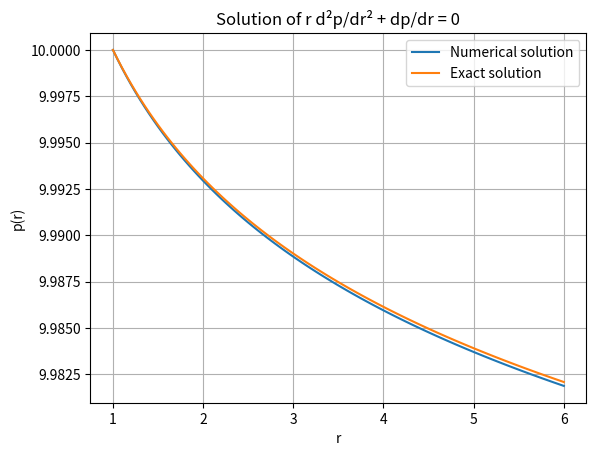

Reproduce this figure in Python.
import numpy as np
import matplotlib.pyplot as plt

def solve_pressure_equation(r0, r1, N, p0, dp0):
    h = (r1 - r0) / N
    r = np.linspace(r0, r1, N + 1)
    p = np.zeros(N + 1)

    # Initial conditions
    p[0] = p0
    p[1] = p0 + h * dp0  # Forward Euler to estimate p[1]

    for i in range(1, N):
        p[i + 1] = -(-2 + h/(r0 + i*h)) * p[i] - (1 - h/(r0 + i*h)) * p[i - 1]

    return r, p

r_w = 1 # radius of well
r_out = r_w + 5

kappa = 1e3 # k/mu
u_inj = 10 # Darcy velocity of injection
dp_w = -1/kappa * u_inj
p_w = 10 # pressure at rw, which can be assigned arbitrarily

# Solve and plot
r, p = solve_pressure_equation(r_w, r_out, N=100, p0=p_w, dp0=dp_w)

c2 = 1/kappa * r_w * u_inj * np.log(r_w) + p_w
p_ex = - 1/kappa * r_w * u_inj * np.log(r) + c2

plt.plot(r, p, label='Numerical solution')
plt.plot(r, p_ex, label='Exact solution')
plt.xlabel('r')
plt.ylabel('p(r)')
plt.title('Solution of r d²p/dr² + dp/dr = 0')
plt.grid()
plt.legend()
plt.show()